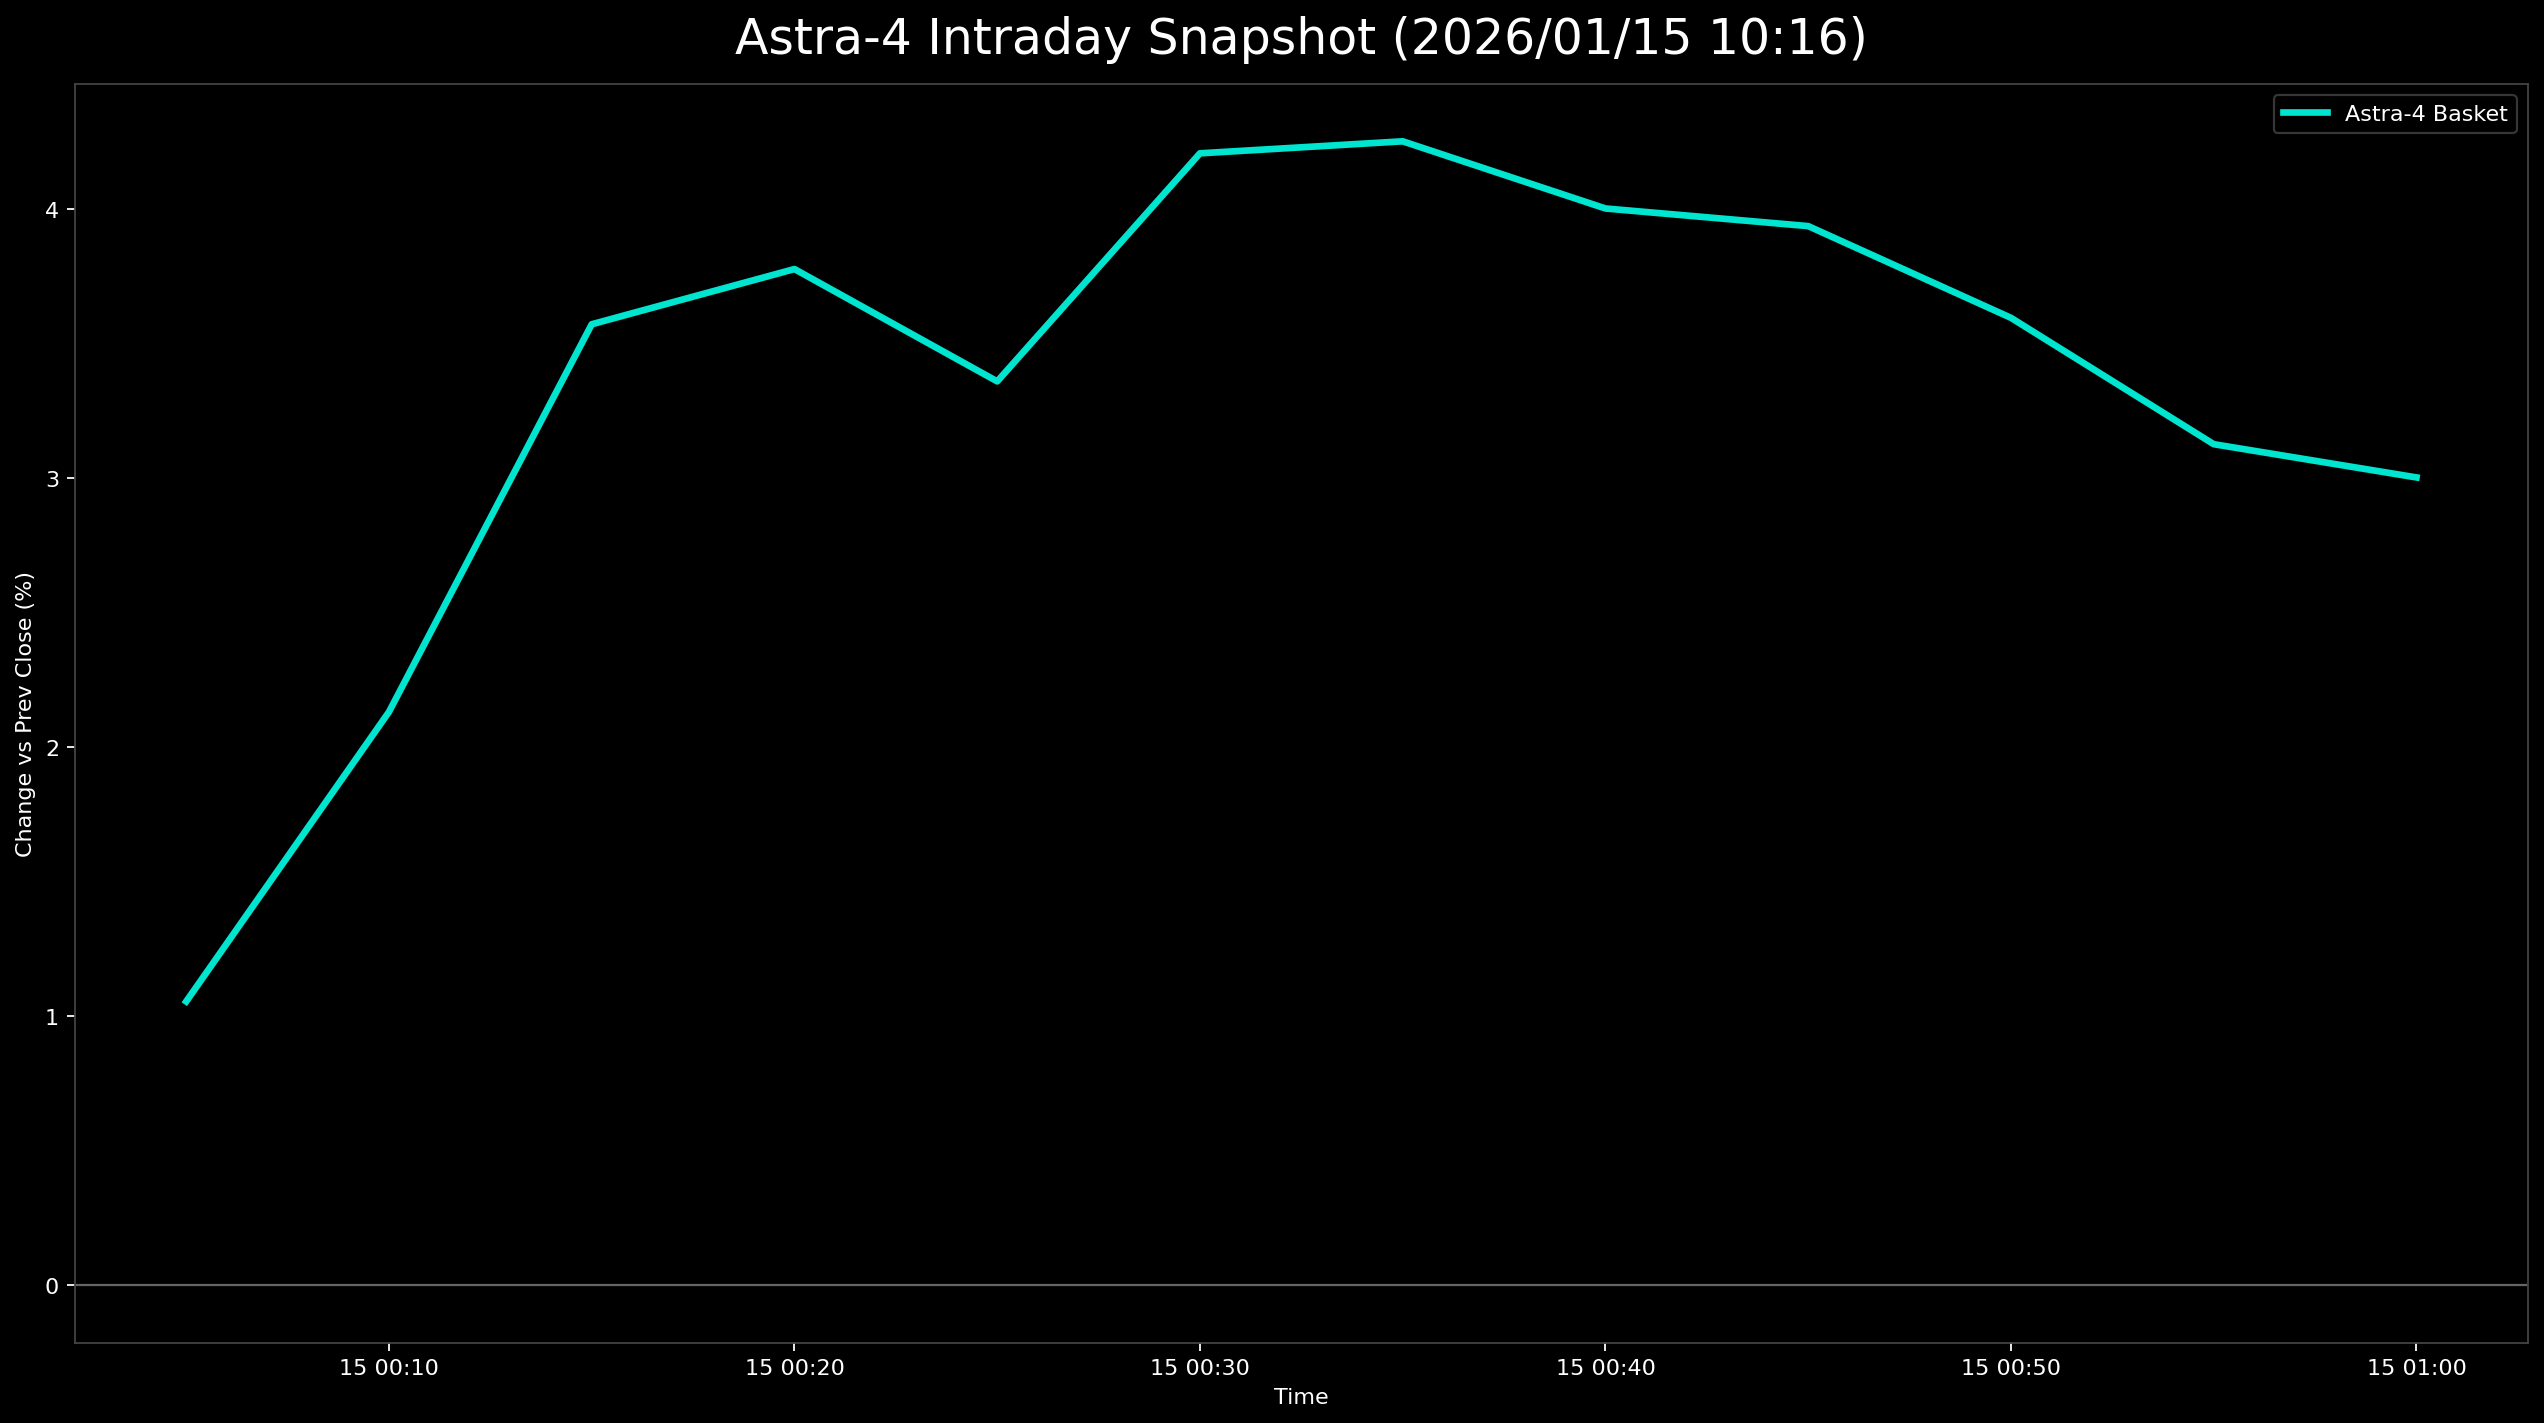

Data behind this chart, as committed beside it:
日時, 9348.T, 402A.T, 186A.T, Astra4_mean
2026-01-15 00:05:00+00:00, 0.003929, 0.01134, 0.01637, 0.01055
2026-01-15 00:10:00+00:00, 0.007859, 0.03214, 0.02393, 0.02131
2026-01-15 00:15:00+00:00, 0.01768, 0.04915, 0.0403, 0.03571
2026-01-15 00:20:00+00:00, 0.01375, 0.06427, 0.03526, 0.03776
2026-01-15 00:25:00+00:00, 0.01572, 0.0586, 0.02645, 0.03359
2026-01-15 00:30:00+00:00, 0.02161, 0.07183, 0.03275, 0.04206
2026-01-15 00:35:00+00:00, 0.02358, 0.0775, 0.02645, 0.04251
2026-01-15 00:40:00+00:00, 0.02554, 0.06805, 0.02645, 0.04001
2026-01-15 00:45:00+00:00, 0.02358, 0.06805, 0.02645, 0.03936
2026-01-15 00:50:00+00:00, 0.01965, 0.06805, 0.02015, 0.03595
2026-01-15 00:55:00+00:00, 0.01375, 0.06238, 0.01763, 0.03126
2026-01-15 01:00:00+00:00, 0.01572, 0.05671, 0.01763, 0.03002
